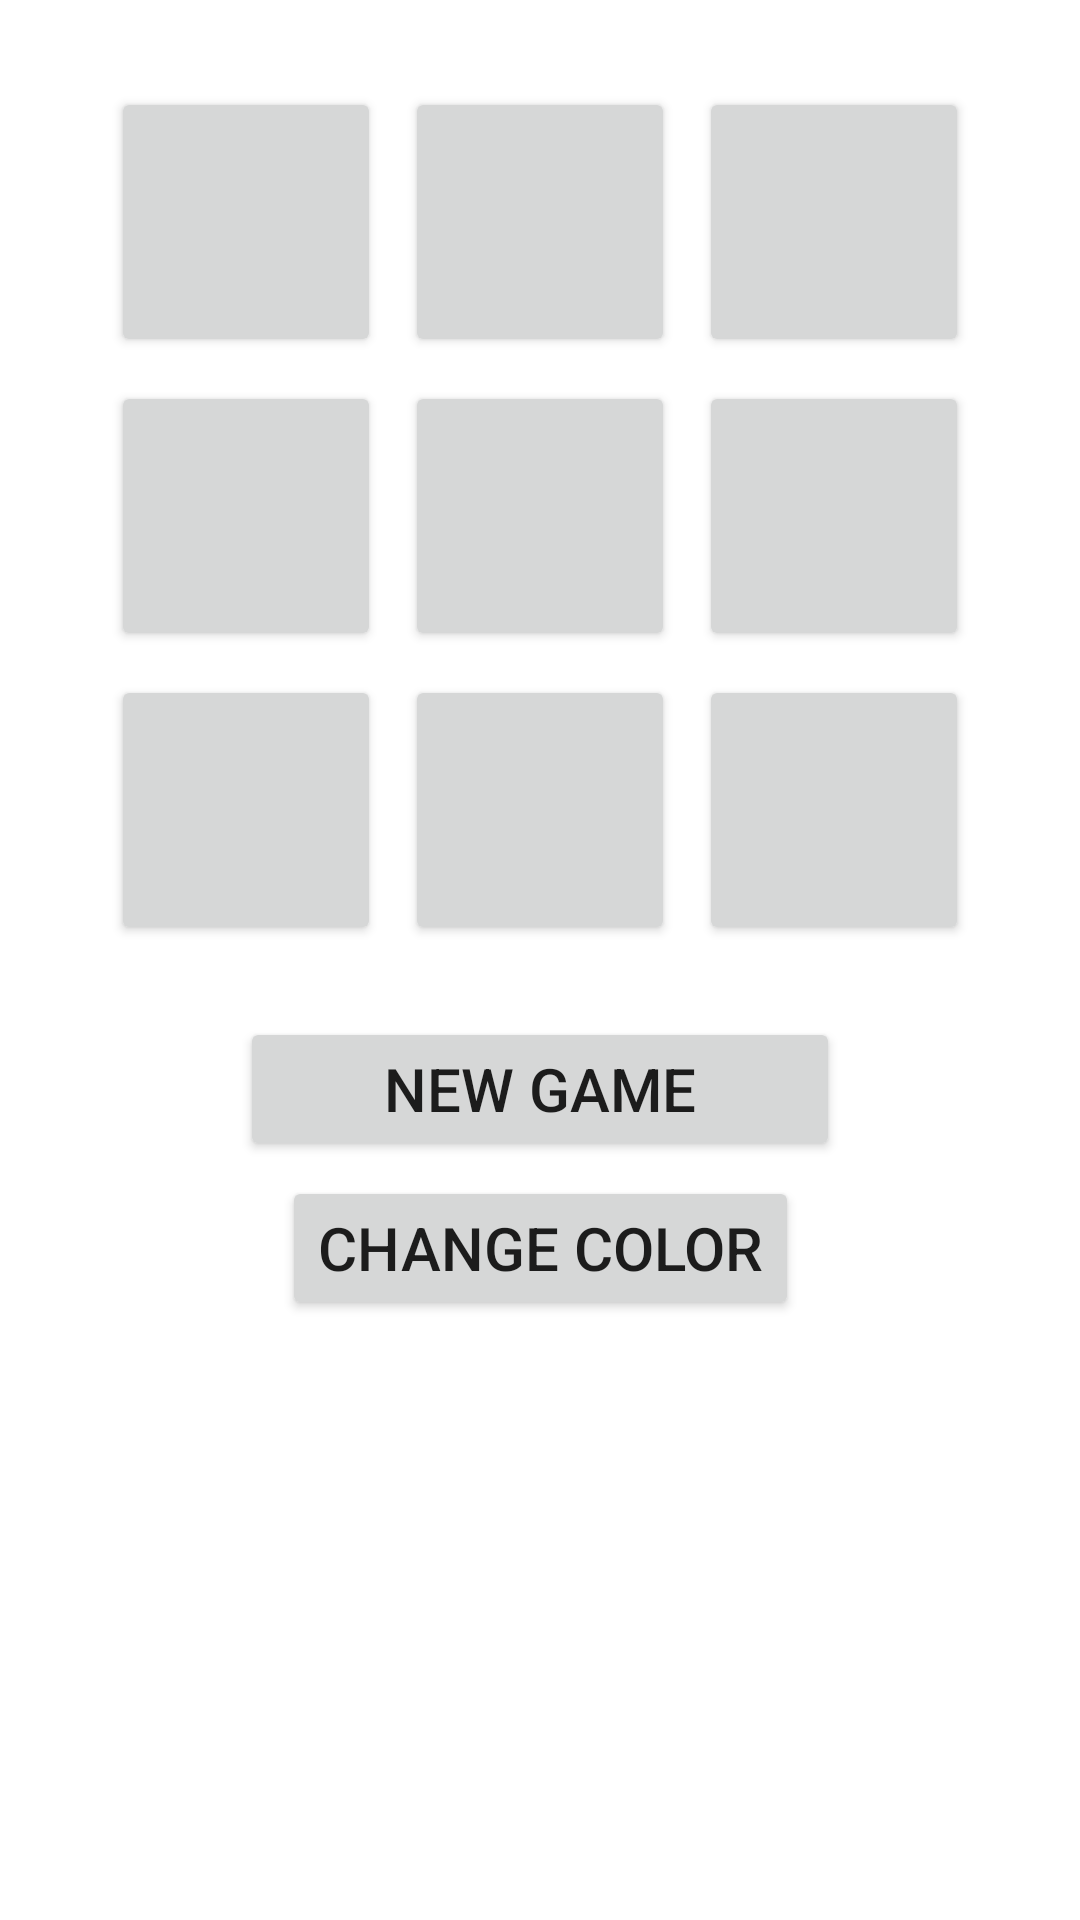

Write the Android layout XML for this screen, with the resource values it uses.
<!-- AndroidManifest.xml: application theme Theme.LightsOut -->
<!-- res/layout/activity_main.xml -->
<?xml version="1.0" encoding="utf-8"?>
<androidx.constraintlayout.widget.ConstraintLayout xmlns:android="http://schemas.android.com/apk/res/android"
    xmlns:app="http://schemas.android.com/apk/res-auto"
    xmlns:tools="http://schemas.android.com/tools"
    android:layout_width="match_parent"
    android:layout_height="match_parent">

    <GridLayout
        android:id="@+id/light_grid"
        android:layout_width="wrap_content"
        android:layout_height="wrap_content"
        android:useDefaultMargins="true"
        android:columnCount="3"
        android:rowCount="3"
        android:layout_margin="25dp"
        app:layout_constraintLeft_toLeftOf="parent"
        app:layout_constraintRight_toRightOf="parent"
        app:layout_constraintTop_toTopOf="parent" >
        <Button
            android:onClick="onLightButtonClick"
            style="@style/LightButton" />
        <Button
            android:onClick="onLightButtonClick"
            style="@style/LightButton" />
        <Button
            android:onClick="onLightButtonClick"
            style="@style/LightButton" />
        <Button
            android:onClick="onLightButtonClick"
            style="@style/LightButton" />
        <Button
            android:onClick="onLightButtonClick"
            style="@style/LightButton" />
        <Button
            android:onClick="onLightButtonClick"
            style="@style/LightButton" />
        <Button
            android:onClick="onLightButtonClick"
            style="@style/LightButton" />
        <Button
            android:onClick="onLightButtonClick"
            style="@style/LightButton" />
        <Button
            android:onClick="onLightButtonClick"
            style="@style/LightButton" />
    </GridLayout>

    <Button
        android:id="@+id/new_game_button"
        style="@style/GameOptionButton"
        android:layout_marginTop="20dp"
        android:text="@string/new_game"
        android:onClick="onNewGameClick"
        app:layout_constraintLeft_toLeftOf="parent"
        app:layout_constraintRight_toRightOf="parent"
        app:layout_constraintTop_toBottomOf="@id/light_grid" />
    <Button
        style="@style/GameOptionButton"
        android:layout_width="wrap_content"
        android:layout_height="wrap_content"
        android:text="@string/color_button"
        android:onClick="onChangeColorClick"
        app:layout_constraintLeft_toLeftOf="@id/new_game_button"
        app:layout_constraintRight_toRightOf="@id/new_game_button"
        app:layout_constraintTop_toBottomOf="@id/new_game_button"
    />

</androidx.constraintlayout.widget.ConstraintLayout>
<!-- resources referenced by this layout -->
<resources>
  <string name="color_button">Change Color</string>
  <string name="new_game">New Game</string>
  <style name="GameOptionButton">
          <item name="android:layout_height">wrap_content</item>
          <item name="android:layout_width">200dp</item>
          <item name="android:layout_marginTop">5dp</item>
          <item name="android:layout_marginLeft">20dp</item>
          <item name="android:layout_marginRight">20dp</item>
          <item name="android:textSize">20sp</item>
      </style>
  <style name="LightButton">
          <item name="android:layout_height">90dp</item>
          <item name="android:layout_width">90dp</item>
      </style>
  <style name="Theme.LightsOut" parent="Theme.MaterialComponents.DayNight.DarkActionBar">
          
          <item name="colorPrimary">@color/purple_500</item>
          <item name="colorPrimaryVariant">@color/purple_700</item>
          <item name="colorOnPrimary">@color/white</item>
          
          <item name="colorSecondary">@color/teal_200</item>
          <item name="colorSecondaryVariant">@color/teal_700</item>
          <item name="colorOnSecondary">@color/black</item>
          
          <item name="android:statusBarColor" tools:targetApi="l">?attr/colorPrimaryVariant</item>
          
      </style>
  <color name="purple_500">#FF6200EE</color>
  <color name="purple_700">#FF3700B3</color>
  <color name="white">#FFFFFFFF</color>
  <color name="teal_200">#FF03DAC5</color>
  <color name="teal_700">#FF018786</color>
  <color name="black">#000</color>
</resources>
